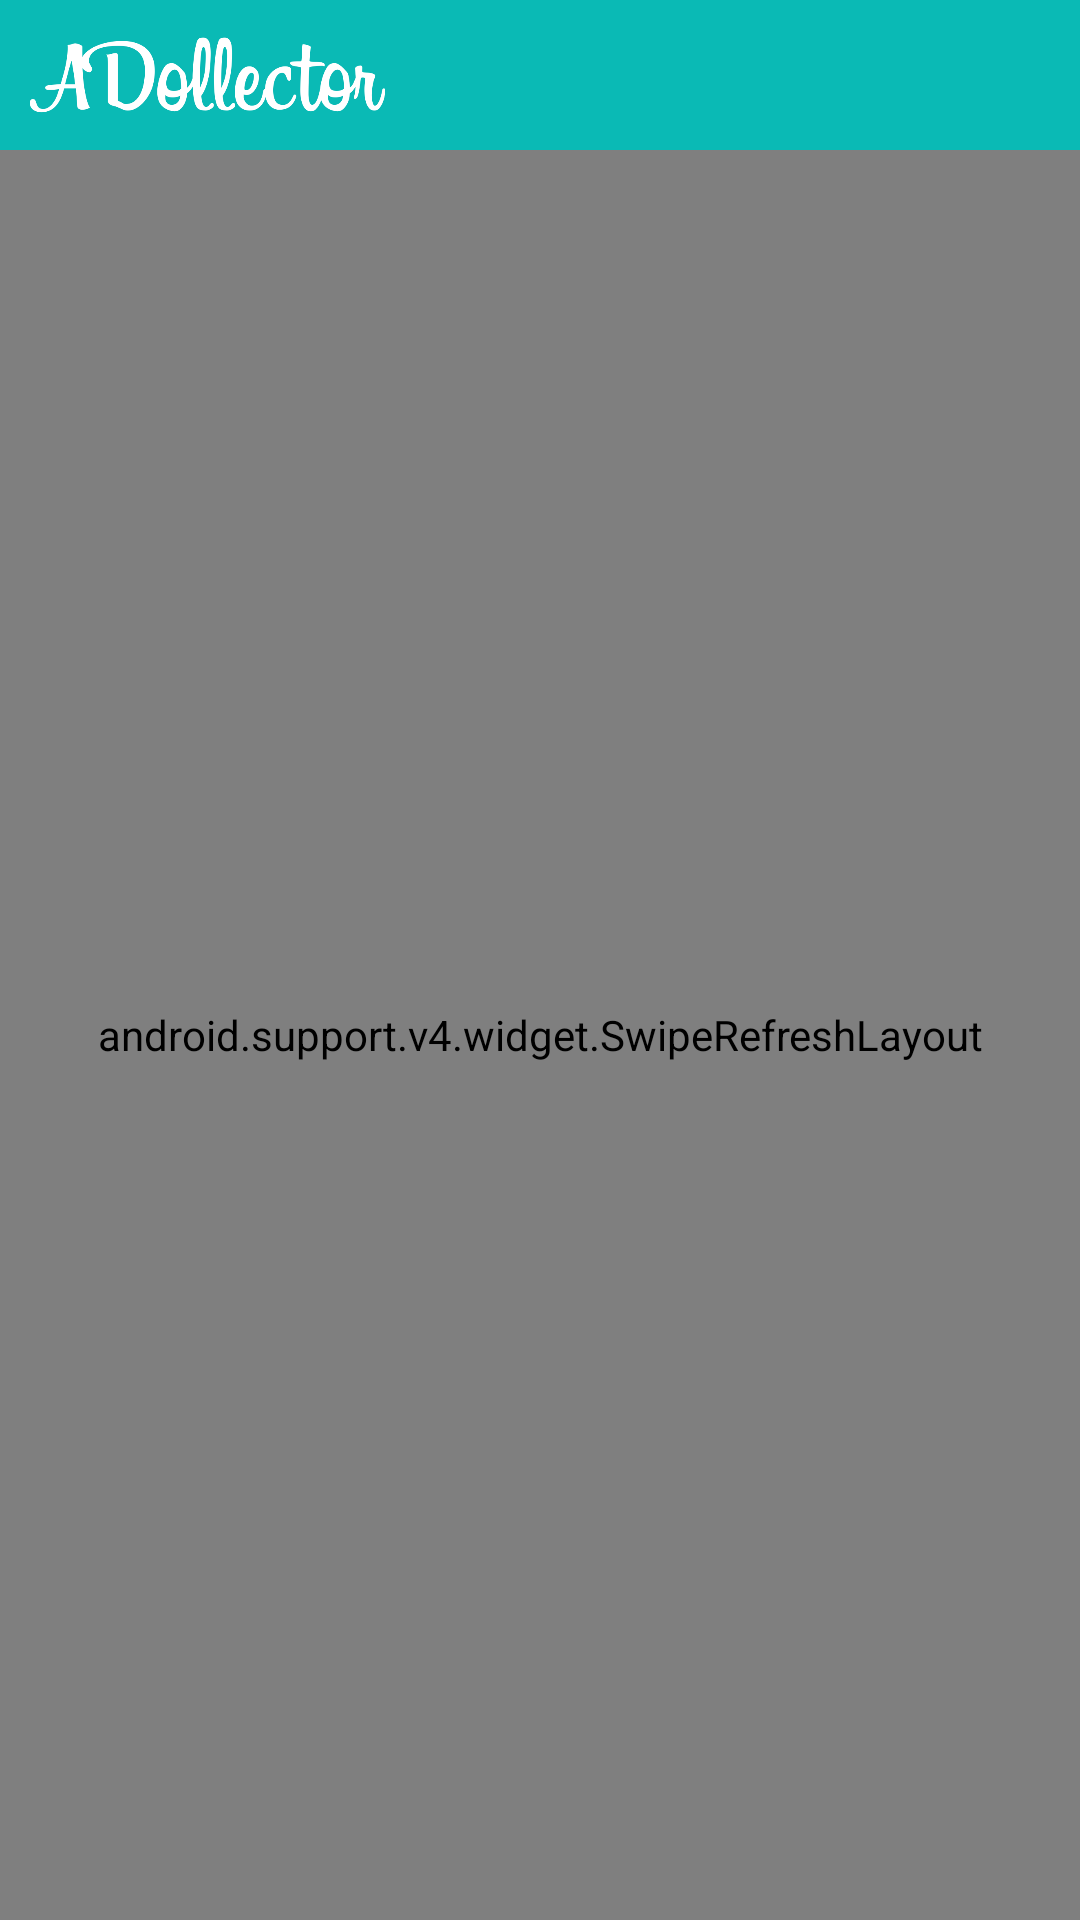

Android layout source for this screen:
<!-- AndroidManifest.xml: application theme AppTheme -->
<!-- res/layout/cmapptest_layout.xml -->
<?xml version="1.0" encoding="utf-8"?>
<LinearLayout xmlns:android="http://schemas.android.com/apk/res/android"
    android:layout_width="match_parent"
    android:layout_height="match_parent"
    android:orientation="vertical" 
    android:background="#FFFFFF"
    android:weightSum="2"
    >
   
    <RelativeLayout
        android:id="@+id/topnav"
        android:layout_width="match_parent"
   		 android:layout_height="wrap_content"
   		 android:layout_weight="0.001"
   		 android:background="#0ABAB5">
        
        <ImageView 

           android:layout_height="50dp"
           android:layout_width="wrap_content"  
        	  android:adjustViewBounds="true"
           android:padding="8dp"
          android:src="@drawable/titlelogo"
        />
          
   </RelativeLayout>
   <android.support.v4.widget.SwipeRefreshLayout 
    android:id="@+id/refresh"
    android:layout_width="match_parent"
    android:layout_height="wrap_content"
    android:layout_weight="2"
    android:background="#FFFFFF"
   >
	
	
    
    <ListView
        android:id="@+id/cmlistview"
        android:layout_width="match_parent"
        android:layout_height="wrap_content"
      
    android:divider="#808080"
  android:dividerHeight="1.0sp"
  	    
        />
     
	</android.support.v4.widget.SwipeRefreshLayout>      
 

</LinearLayout>
<!-- resources referenced by this layout -->
<resources>
  <!-- drawable titlelogo: png bitmap (drawable-hdpi, 24626 bytes) -->
  <style name="AppTheme" parent="AppBaseTheme">
          
      </style>
  <style name="AppBaseTheme" parent="android:Theme.Light">
          
      </style>
</resources>
